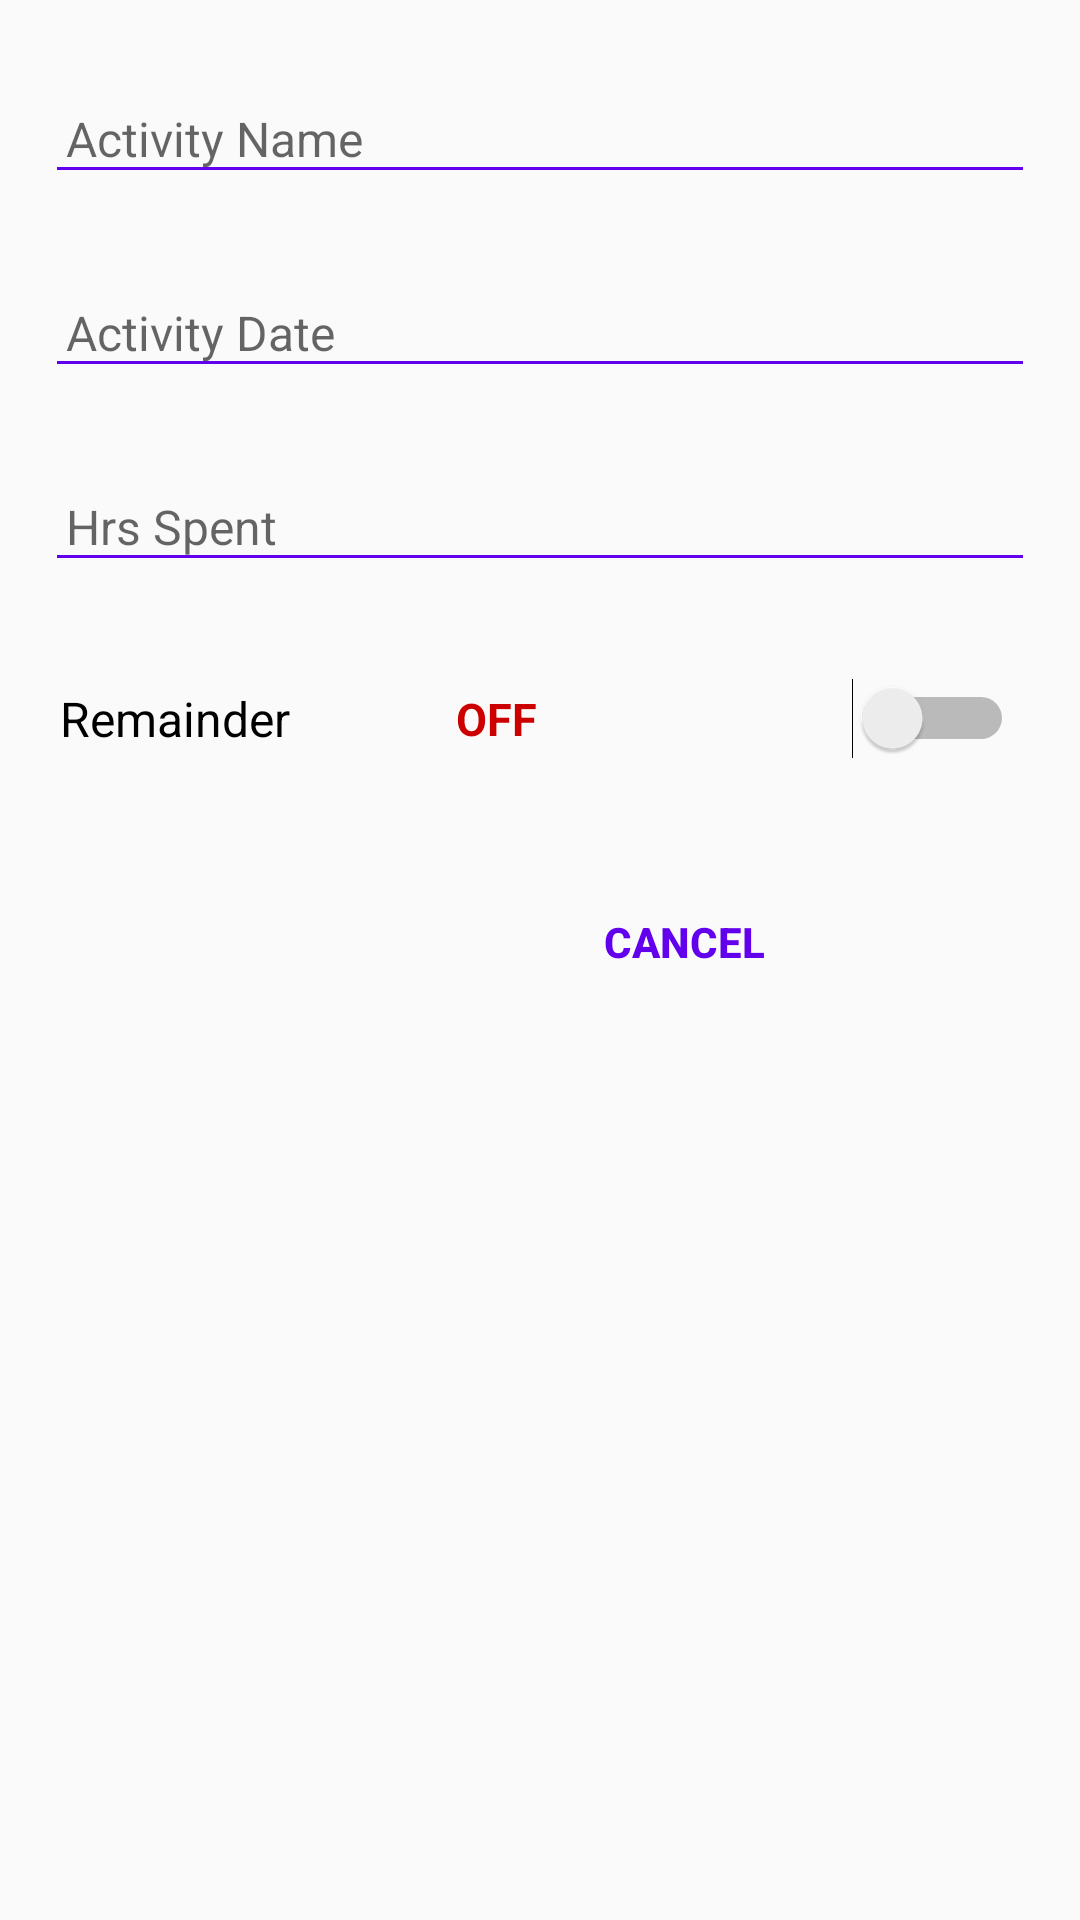

This screen was rendered from an Android layout file. Write that file and the resources it references.
<!-- AndroidManifest.xml: application theme AppTheme -->
<!-- res/layout/add_activity_dialog.xml -->
<?xml version="1.0" encoding="utf-8"?>
<LinearLayout
    xmlns:android="http://schemas.android.com/apk/res/android"
    android:layout_width="match_parent"
    android:layout_height="match_parent"
    android:orientation="vertical">

        <android.support.design.widget.TextInputLayout
            android:layout_width="match_parent"
            android:layout_height="wrap_content"
            android:layout_margin="15dp">

            <EditText
                android:id="@+id/activityNmEt"
                android:layout_width="match_parent"
                android:layout_height="wrap_content"
                android:layout_gravity="center"
                android:backgroundTint="@color/colorPrimary"
                android:ems="10"
                android:hint="Activity Name"
                android:paddingLeft="7dp"
                android:textSize="16sp"
                android:textColor="#000" />

        </android.support.design.widget.TextInputLayout>

        <android.support.design.widget.TextInputLayout
            android:layout_width="match_parent"
            android:layout_height="wrap_content"
            android:layout_marginBottom="15dp"
            android:layout_marginLeft="15dp"
            android:layout_marginRight="15dp">

            <EditText
                android:id="@+id/activityDateEt"
                android:layout_width="match_parent"
                android:layout_height="wrap_content"
                android:layout_gravity="center_horizontal"
                android:backgroundTint="@color/colorPrimary"
                android:ems="10"
                android:hint="Activity Date"
                android:editable="false"
                android:focusable="false"
                android:paddingLeft="7dp"
                android:textSize="16sp"
                android:inputType="date"
                android:textColor="#000"/>
        </android.support.design.widget.TextInputLayout>

        <android.support.design.widget.TextInputLayout
            android:layout_width="match_parent"
            android:layout_height="wrap_content"
            android:layout_marginBottom="15dp"
            android:layout_marginLeft="15dp"
            android:layout_marginRight="15dp">

            <EditText
                android:id="@+id/hrsSpentEt"
                android:layout_width="match_parent"
                android:layout_height="wrap_content"
                android:layout_gravity="center_horizontal"
                android:backgroundTint="@color/colorPrimary"
                android:ems="10"
                android:hint="Hrs Spent"
                android:textSize="16sp"
                android:paddingLeft="7dp"
                android:inputType="numberDecimal"
                android:textColor="#000"/>
        </android.support.design.widget.TextInputLayout>

    <LinearLayout
        android:layout_width="match_parent"
        android:layout_height="wrap_content"
       android:layout_margin="15dp"
        android:orientation="horizontal"
        android:padding="2dp">

        <TextView
            android:layout_width="match_parent"
            android:layout_height="wrap_content"
            android:layout_gravity="center|left"
            android:layout_marginLeft="3dp"
            android:layout_weight="1"
            android:drawablePadding="3dp"
            android:singleLine="true"
            android:text="Remainder"
            android:textColor="#000"
            android:textSize="16sp" />

        <TextView
            android:id="@+id/timeTv"
            android:layout_width="match_parent"
            android:layout_height="wrap_content"
            android:layout_gravity="left|center"
            android:layout_marginLeft="3dp"
            android:layout_marginRight="10dp"
            android:singleLine="true"
            android:text="OFF"
            android:layout_weight="1"
            android:textColor="@android:color/holo_red_dark"
            android:textSize="15sp"
            android:textStyle="bold" />

        <Switch
            android:id="@+id/remainderSwitch"
            android:layout_width="wrap_content"
            android:layout_height="wrap_content"
            android:layout_gravity="right|center"
            android:layout_marginLeft="3dp"
            android:layout_marginRight="5dp"
            android:checked="false"
            android:textOff=""
            android:textColor="@android:color/holo_red_dark"
            android:textSize="14.5sp"
            android:textStyle="bold" />

    </LinearLayout>

    <LinearLayout
        android:layout_width="wrap_content"
        android:orientation="horizontal"
        android:layout_gravity="end"
        android:layout_marginTop="20dp"
        android:layout_marginBottom="10dp"
        android:layout_height="wrap_content">

        <Button
            android:id="@+id/cancelBtn"
            android:layout_width="wrap_content"
            android:layout_height="wrap_content"
            android:layout_gravity="end"
            android:background="?android:attr/selectableItemBackground"
            android:text="CANCEL"
            android:textAllCaps="false"
            android:textStyle="bold"
            android:textColor="@color/colorPrimary" />

        <Button
            android:id="@+id/addBtn"
            android:layout_width="wrap_content"
            android:layout_height="wrap_content"
            android:layout_gravity="end"
            android:background="?android:attr/selectableItemBackground"
            android:textAllCaps="false"
            android:textStyle="bold"
            android:textColor="@color/colorPrimary" />

    </LinearLayout>

    </LinearLayout>
<!-- resources referenced by this layout -->
<resources>
  <style name="AppTheme" parent="Theme.AppCompat.Light.NoActionBar">
          
          <item name="colorPrimary">@color/colorPrimary</item>
          <item name="colorPrimaryDark">@color/colorPrimaryDark</item>
          <item name="colorAccent">@color/colorAccent</item>
      </style>
  <!-- not gathered from this repository: default colours our renderer supplied (Android Studio template values) -->
  <color name="colorPrimary">#FF6200EE</color>
  <color name="colorPrimaryDark">#FF3700B3</color>
  <color name="colorAccent">#FF03DAC5</color>
</resources>
